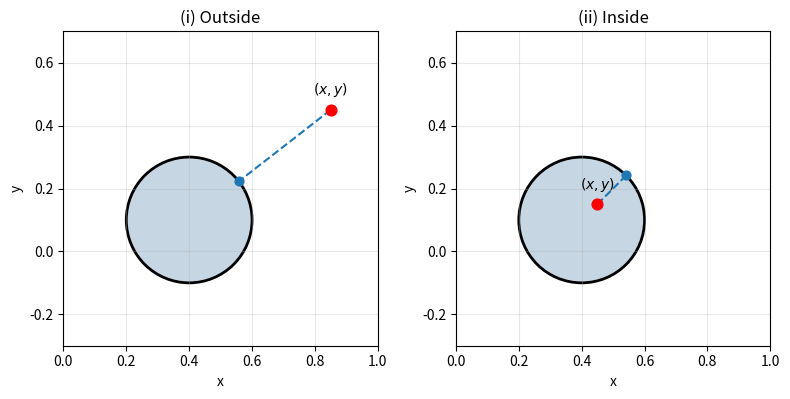

Write Python code to recreate this figure.
import matplotlib.pyplot as plt
import numpy as np
import os

# Circle parameters
xc, yc = 0.4, 0.1
r = 0.2

# Define 2 scenarios
scenarios = [
    ("(i) Outside", (0.85, 0.45)),
    ("(ii) Inside", (0.45, 0.15)),
]

fig, axes = plt.subplots(1, 2, figsize=(8, 4))

for ax, (title, (px, py)) in zip(axes, scenarios):

    # Draw circle (same style as rectangle)
    circle = plt.Circle(
        (xc, yc),
        r,
        facecolor="#c6d6e3",
        edgecolor="black",
        linewidth=2
    )
    ax.add_patch(circle)

    # Plot point
    ax.scatter(px, py, color="red", s=60, zorder=3)

    # Label point (x,y)
    ax.text(px, py + 0.05, r'$(x,y)$', ha='center', fontsize=10)

    # Closest point on circle (projection onto boundary)
    dx = px - xc
    dy = py - yc
    dist = np.sqrt(dx**2 + dy**2)

    # Project onto circle boundary (works for both inside and outside)
    cx = xc + r * dx / dist
    cy = yc + r * dy / dist

    # Dashed line to closest boundary
    ax.plot([px, cx], [py, cy], linestyle='--', linewidth=1.5)

    # Optional: mark projection point
    ax.scatter(cx, cy, s=40, zorder=3)

    # Formatting
    ax.set_title(title)
    ax.set_xlim(0, 1)
    ax.set_ylim(-0.3, 0.7)
    ax.set_aspect('equal')
    ax.grid(True, alpha=0.3)

    # Axis labels (important for thesis clarity)
    ax.set_xlabel("x")
    ax.set_ylabel("y")

plt.tight_layout()
# Ensure directory exists
output_folder = os.path.join("results", "thesis_figures")
os.makedirs(output_folder, exist_ok=True)

# Save figure
save_path = os.path.join(output_folder, "sdf_cases_circle.png")
plt.savefig(save_path, dpi=300, bbox_inches='tight')
plt.show()
